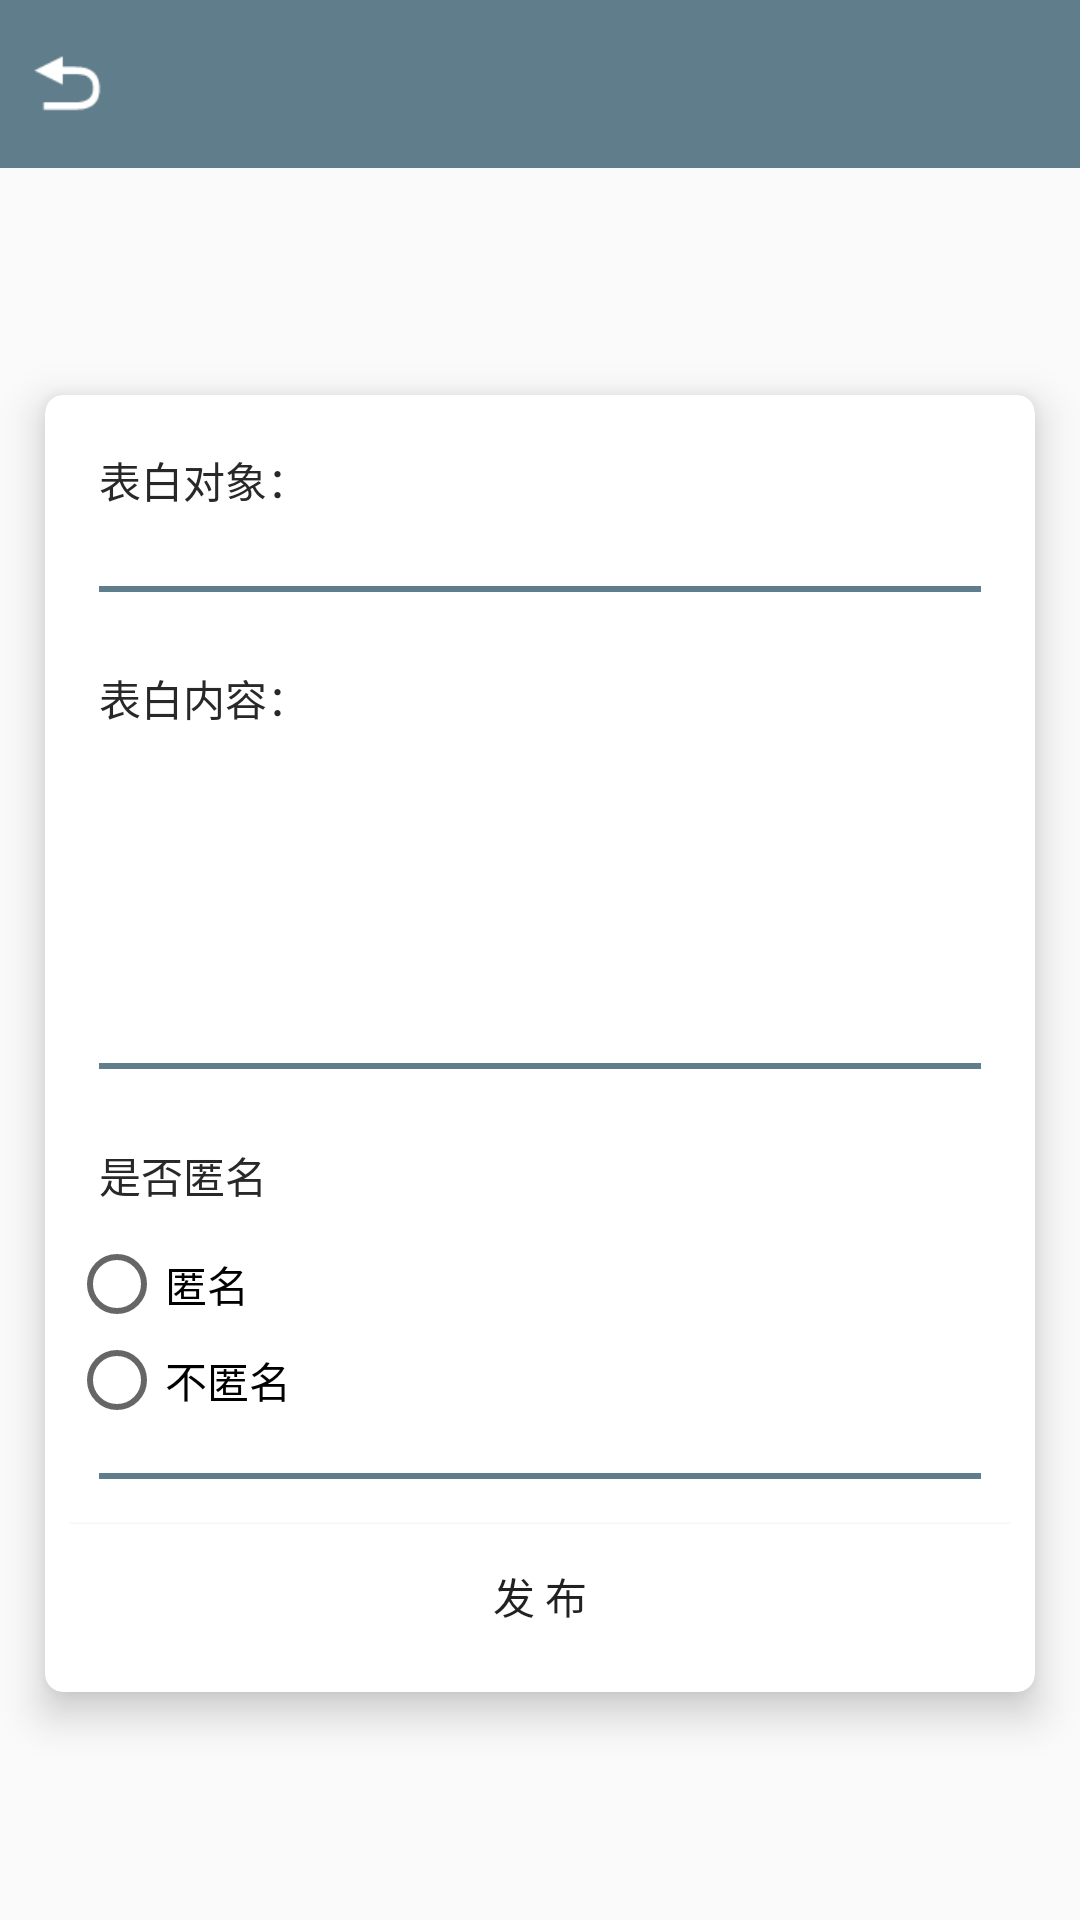

The Android layout XML behind this screen, and the referenced resources:
<!-- AndroidManifest.xml: application theme AppTheme -->
<!-- res/layout/activity_send_love.xml -->
<?xml version="1.0" encoding="utf-8"?>
<LinearLayout xmlns:android="http://schemas.android.com/apk/res/android"
    xmlns:app="http://schemas.android.com/apk/res-auto"
    xmlns:tools="http://schemas.android.com/tools"
    android:layout_width="match_parent"
    android:layout_height="match_parent"
    tools:context="com.example.a777.card_campus.activity.SendLoveActivity"
    android:orientation="vertical">

    <android.support.design.widget.AppBarLayout
        android:layout_width="fill_parent"
        android:layout_height="wrap_content">
        <android.support.v7.widget.Toolbar
            android:layout_width="fill_parent"
            android:layout_height="wrap_content"
            app:contentInsetStart="0dp">
            <Button
                android:id="@+id/sendloveactivity_back"
                android:layout_width="25dp"
                android:layout_height="25dp"
                android:layout_marginLeft="10dp"
                android:background="@drawable/back"/>
        </android.support.v7.widget.Toolbar>
    </android.support.design.widget.AppBarLayout>

    <LinearLayout
        android:layout_width="match_parent"
        android:layout_height="match_parent"
        android:gravity="center_vertical">

        <android.support.v7.widget.CardView
            xmlns:android="http://schemas.android.com/apk/res/android"
            xmlns:app="http://schemas.android.com/apk/res-auto"
            android:layout_width="match_parent"
            android:layout_height="wrap_content"
            android:layout_marginBottom="12dp"
            android:layout_marginTop="12dp"
            android:layout_marginLeft="15dp"
            android:layout_marginRight="15dp"
            app:contentPadding="8dp"
            app:cardCornerRadius="6dp"
            app:cardElevation="8dp">
            <LinearLayout
                android:layout_width="match_parent"
                android:layout_height="match_parent"
                android:orientation="vertical">
                <RelativeLayout
                    android:layout_width="match_parent"
                    android:layout_height="wrap_content"
                    android:layout_marginBottom="15dp">
                    <TextView
                        android:id="@+id/tv_lovetitle"
                        android:layout_width="wrap_content"
                        android:layout_height="wrap_content"
                        android:padding="10dp"
                        android:textColor="#282828"
                        android:text="表白对象："
                        android:layout_alignParentTop="true"
                        android:layout_alignParentLeft="true"
                        android:layout_alignParentStart="true" />
                    <EditText
                        android:id="@+id/sendlove_title"
                        android:layout_width="match_parent"
                        android:layout_height="wrap_content"
                        android:padding="10dp"
                        android:background="@null"
                        android:layout_toRightOf="@+id/tv_lovetitle"
                        android:layout_alignBottom="@+id/tv_lovetitle"
                        android:layout_alignTop="@+id/tv_lovetitle"/>
                </RelativeLayout>

                <View
                    android:layout_marginLeft="10dp"
                    android:layout_marginRight="10dp"
                    android:layout_width="match_parent"
                    android:layout_height="2dp"
                    android:background="#607D8B"
                    android:layout_marginBottom="15dp"/>

                <RelativeLayout
                    android:layout_width="match_parent"
                    android:layout_height="wrap_content"
                    android:layout_marginBottom="15dp">
                    <TextView
                        android:id="@+id/tv_lovecontent"
                        android:layout_width="wrap_content"
                        android:layout_height="wrap_content"
                        android:padding="10dp"
                        android:textColor="#282828"
                        android:text="表白内容："
                        android:layout_alignParentTop="true"
                        android:layout_alignParentLeft="true"
                        android:layout_alignParentStart="true" />
                    <EditText
                        android:id="@+id/sendlove_content"
                        android:layout_width="match_parent"
                        android:layout_height="wrap_content"
                        android:padding="10dp"
                        android:background="@null"
                        android:minLines="3"
                        android:layout_below="@+id/tv_lovecontent"
                        android:layout_alignLeft="@+id/tv_lovecontent"/>
                </RelativeLayout>

                <View
                    android:layout_marginLeft="10dp"
                    android:layout_marginRight="10dp"
                    android:layout_width="match_parent"
                    android:layout_height="2dp"
                    android:background="#607D8B"
                    android:layout_marginBottom="15dp"/>

                <RelativeLayout
                    android:layout_width="match_parent"
                    android:layout_height="wrap_content"
                    android:layout_marginBottom="15dp">
                    <TextView
                        android:id="@+id/tv_namestate"
                        android:layout_width="wrap_content"
                        android:layout_height="wrap_content"
                        android:padding="10dp"
                        android:textColor="#282828"
                        android:text="是否匿名"
                        android:layout_alignParentTop="true"
                        android:layout_alignParentLeft="true"
                        android:layout_alignParentStart="true" />
                    <RadioGroup
                        android:id="@+id/rg_namestate"
                        android:layout_width="match_parent"
                        android:layout_height="wrap_content"
                        android:layout_below="@+id/tv_namestate"
                        android:layout_alignLeft="@+id/tv_namestate">
                        <RadioButton
                            android:id="@+id/rb_showname"
                            android:layout_width="wrap_content"
                            android:layout_height="wrap_content"
                            android:text="匿名"/>
                        <RadioButton
                            android:id="@+id/rb_noshowname"
                            android:layout_width="wrap_content"
                            android:layout_height="wrap_content"
                            android:text="不匿名"/>
                    </RadioGroup>
                </RelativeLayout>

                <View
                    android:layout_marginLeft="10dp"
                    android:layout_marginRight="10dp"
                    android:layout_width="match_parent"
                    android:layout_height="2dp"
                    android:background="#607D8B"
                    android:layout_marginBottom="15dp"/>
                <Button
                    android:id="@+id/bt_sendlove"
                    android:layout_width="match_parent"
                    android:layout_height="wrap_content"
                    android:background="@color/white"
                    android:text="发 布"/>
            </LinearLayout>
        </android.support.v7.widget.CardView>
    </LinearLayout>
</LinearLayout>
<!-- resources referenced by this layout -->
<resources>
  <color name="white">#ffffff</color>
  <!-- drawable back: png bitmap (drawable, 619 bytes) -->
  <style name="AppTheme" parent="Theme.AppCompat.Light.DarkActionBar">
          
          <item name="colorPrimary">@color/colorPrimary</item>
          <item name="colorPrimaryDark">@color/colorPrimaryDark</item>
          <item name="colorAccent">@color/colorAccent</item>
      </style>
  <color name="colorPrimary">#607D8B</color>
  <color name="colorPrimaryDark">#597380</color>
  <color name="colorAccent">#FF4081</color>
</resources>
